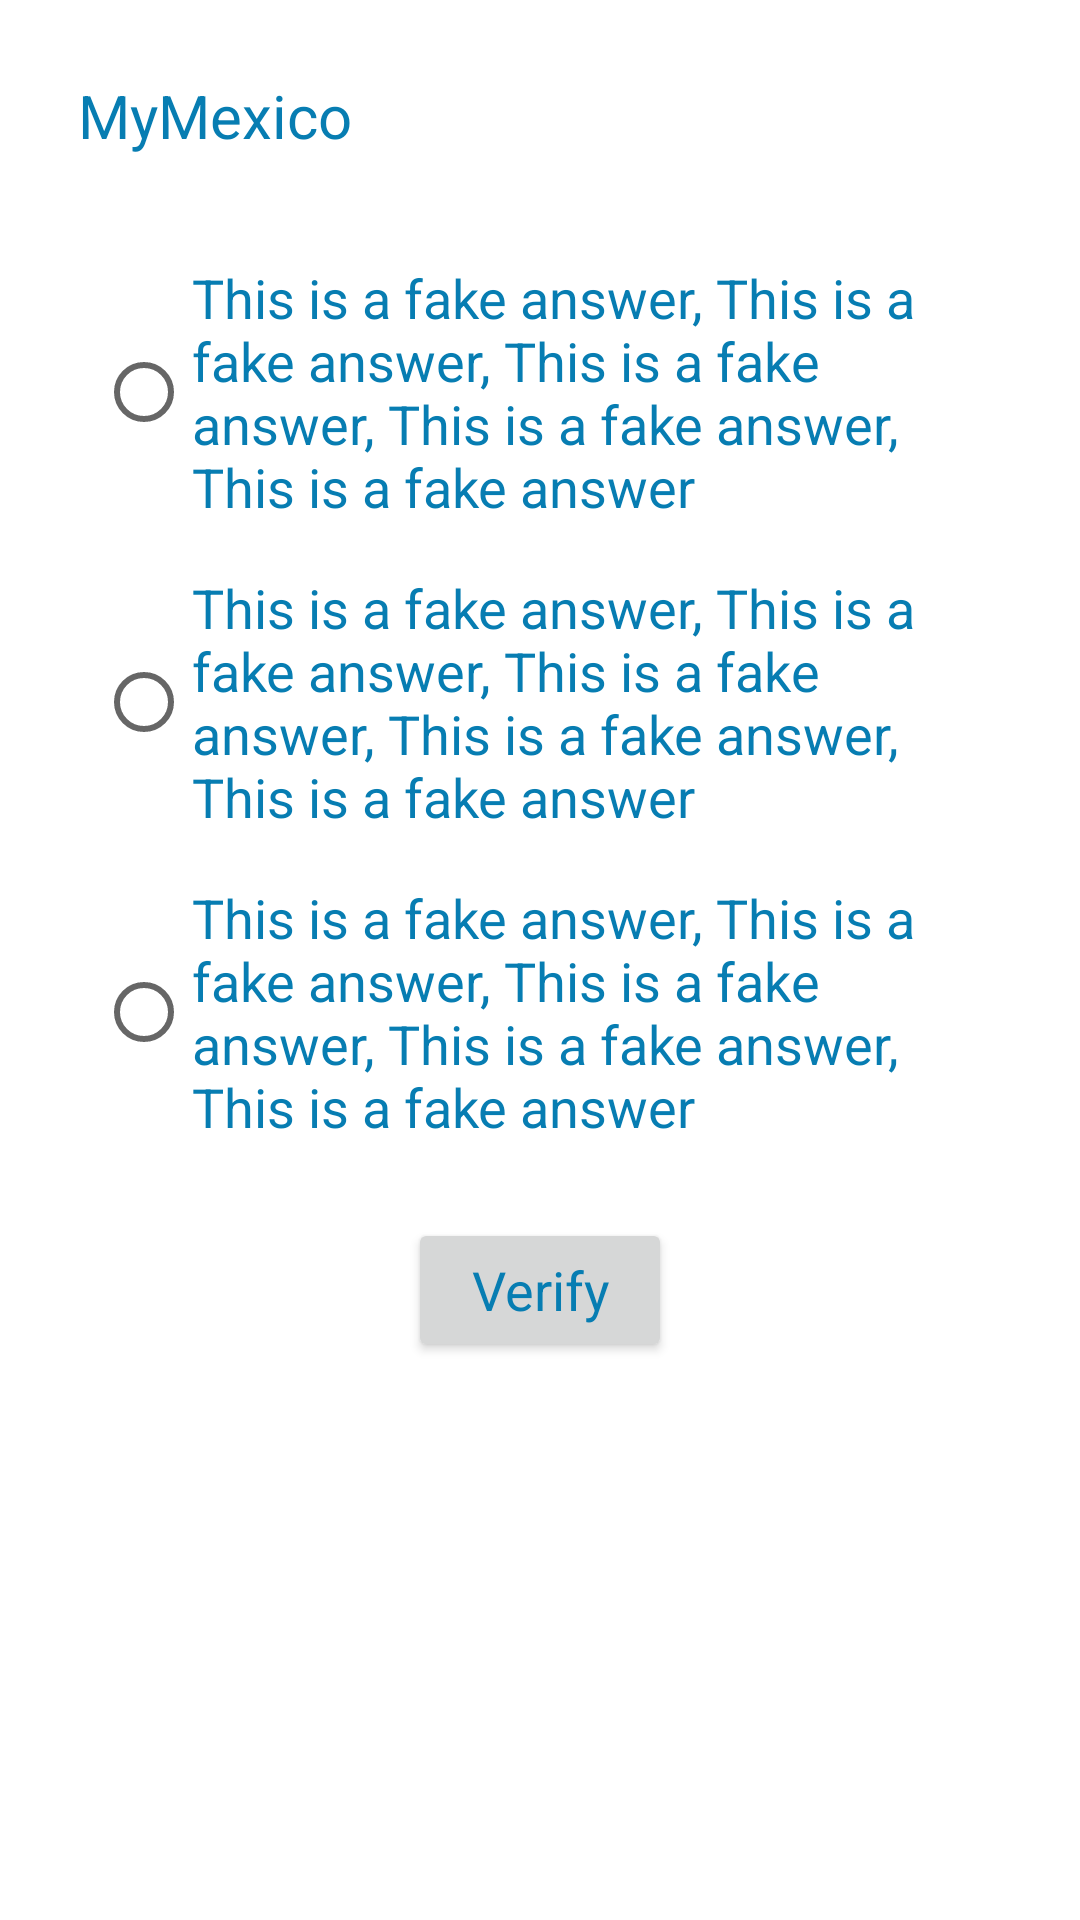

This screen was rendered from an Android layout file. Write that file and the resources it references.
<!-- AndroidManifest.xml: application theme AppTheme -->
<!-- res/layout/bottom_sheet_dialog.xml -->
<?xml version="1.0" encoding="utf-8"?>
<RelativeLayout xmlns:android="http://schemas.android.com/apk/res/android"
                xmlns:app="http://schemas.android.com/apk/res-auto"
                android:id="@+id/custom_popup"
                android:layout_width="match_parent"
                android:layout_height="@dimen/height_350"
                android:layout_marginTop="@dimen/margin_425"
                android:background="@color/colorWhite"
                android:orientation="vertical"
                android:paddingEnd="@dimen/padding_16"
                android:paddingStart="@dimen/padding_16"
                app:behavior_hideable="true"
                app:behavior_peekHeight="@dimen/height_580"
                app:layout_behavior="android.support.design.widget.BottomSheetBehavior">

    <TextView
        android:id="@+id/body_question"
        android:layout_width="wrap_content"
        android:layout_height="wrap_content"
        android:layout_marginBottom="@dimen/margin_10"
        android:layout_marginEnd="@dimen/margin_10"
        android:layout_marginStart="@dimen/margin_10"
        android:layout_marginTop="@dimen/margin_25"
        android:text="@string/app_name"
        android:textColor="@color/colorText"
        android:textSize="@dimen/text_size_20"/>

    <RadioGroup xmlns:android="http://schemas.android.com/apk/res/android"
                android:id="@+id/group_radio"
                android:layout_width="fill_parent"
                android:layout_height="wrap_content"
                android:layout_below="@+id/body_question"
                android:layout_centerHorizontal="true"
                android:layout_gravity="center_horizontal"
                android:layout_marginBottom="@dimen/margin_25"
                android:layout_marginTop="@dimen/margin_25"
                android:gravity="start"
                android:orientation="vertical">

        <RadioButton
            android:id="@+id/radio_answer1"
            android:layout_width="wrap_content"
            android:layout_height="wrap_content"
            android:layout_marginEnd="@dimen/margin_16"
            android:layout_marginStart="@dimen/margin_16"
            android:text="@string/fake_answer"
            android:textColor="@color/colorText"
            android:textSize="@dimen/text_size_18"/>

        <RadioButton
            android:id="@+id/radio_answer2"
            android:layout_width="wrap_content"
            android:layout_height="wrap_content"
            android:layout_marginBottom="@dimen/margin_16"
            android:layout_marginEnd="@dimen/margin_16"
            android:layout_marginStart="@dimen/margin_16"
            android:layout_marginTop="@dimen/margin_16"
            android:text="@string/fake_answer"
            android:textColor="@color/colorText"
            android:textSize="@dimen/text_size_18"/>

        <RadioButton
            android:id="@+id/radio_answer3"
            android:layout_width="wrap_content"
            android:layout_height="wrap_content"
            android:layout_marginEnd="@dimen/margin_16"
            android:layout_marginStart="@dimen/margin_16"
            android:text="@string/fake_answer"
            android:textColor="@color/colorText"
            android:textSize="@dimen/text_size_18"/>
    </RadioGroup>

    <Button
        android:id="@+id/button_check"
        style="@style/PrimaryButton"
        android:layout_width="wrap_content"
        android:layout_height="wrap_content"
        android:layout_below="@+id/group_radio"
        android:layout_centerHorizontal="true"
        android:layout_marginBottom="@dimen/margin_25"
        android:text="@string/check_answer"
        android:textColor="@color/colorText"
        android:textSize="@dimen/text_size_18"/>
</RelativeLayout>
<!-- resources referenced by this layout -->
<resources>
  <color name="colorText">#077DB2</color>
  <color name="colorWhite">#FFFFFF</color>
  <dimen name="height_350">350dp</dimen>
  <dimen name="height_580">580dp</dimen>
  <dimen name="margin_10">10dp</dimen>
  <dimen name="margin_16">16dp</dimen>
  <dimen name="margin_25">25dp</dimen>
  <dimen name="margin_425">425dp</dimen>
  <dimen name="padding_16">16dp</dimen>
  <dimen name="text_size_18">18sp</dimen>
  <dimen name="text_size_20">20sp</dimen>
  <string name="app_name">MyMexico</string>
  <string name="check_answer">Verify</string>
  <string name="fake_answer">This is a fake answer, This is a fake answer, This is a fake answer, This is a fake answer, This is a fake answer</string>
  <style name="PrimaryButton" parent="Theme.AppCompat">
          <item name="colorButtonNormal">@color/colorPrimary</item>
          <item name="colorControlHighlight">@color/colorAccent</item>
          <item name="android:buttonStyle">@style/Widget.AppCompat.Button.Borderless.Colored</item>
          <item name="android:elevation">4dp</item>
      </style>
  <style name="AppTheme" parent="Theme.AppCompat.Light.DarkActionBar">
          
          <item name="colorPrimary">@color/colorPrimary</item>
          <item name="colorPrimaryDark">@color/colorPrimaryDark</item>
          <item name="colorAccent">@color/colorAccent</item>
  
          <item name="windowActionBar">false</item>
          <item name="windowNoTitle">true</item>
      </style>
  <color name="colorPrimary">#3AE7FF</color>
  <color name="colorAccent">#FF903A</color>
  <color name="colorPrimaryDark">#179FB2</color>
</resources>
